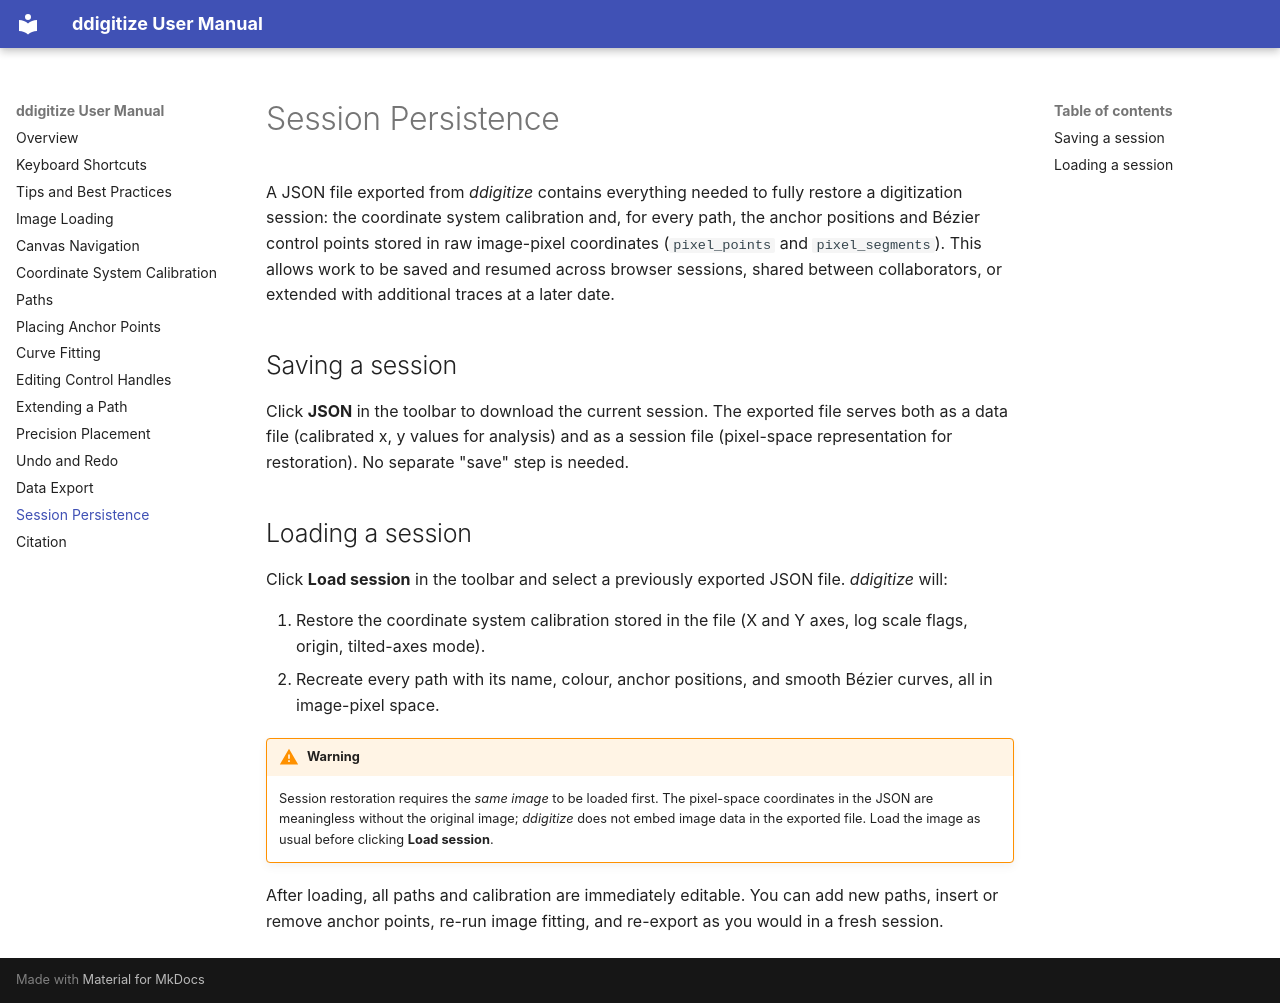

repository: MBGM-lab/ddigitize · page: session/index.html · generator: mkdocs

# Session Persistence

A JSON file exported from *ddigitize* contains everything needed to fully restore a
digitization session: the coordinate system calibration and, for every path, the anchor
positions and Bézier control points stored in raw image-pixel coordinates (`pixel_points`
and `pixel_segments`). This allows work to be saved and resumed across browser sessions,
shared between collaborators, or extended with additional traces at a later date.

## Saving a session

Click **JSON** in the toolbar to download the current session. The exported file serves
both as a data file (calibrated x, y values for analysis) and as a session file
(pixel-space representation for restoration). No separate "save" step is needed.

## Loading a session

Click **Load session** in the toolbar and select a previously exported JSON file.
*ddigitize* will:

1. Restore the coordinate system calibration stored in the file (X and Y axes, log scale
   flags, origin, tilted-axes mode).
2. Recreate every path with its name, colour, anchor positions, and smooth Bézier curves,
   all in image-pixel space.

!!! warning
    Session restoration requires the *same image* to be loaded first. The pixel-space
    coordinates in the JSON are meaningless without the original image; *ddigitize* does
    not embed image data in the exported file. Load the image as usual before clicking
    **Load session**.

After loading, all paths and calibration are immediately editable. You can add new paths,
insert or remove anchor points, re-run image fitting, and re-export as you would in a
fresh session.
